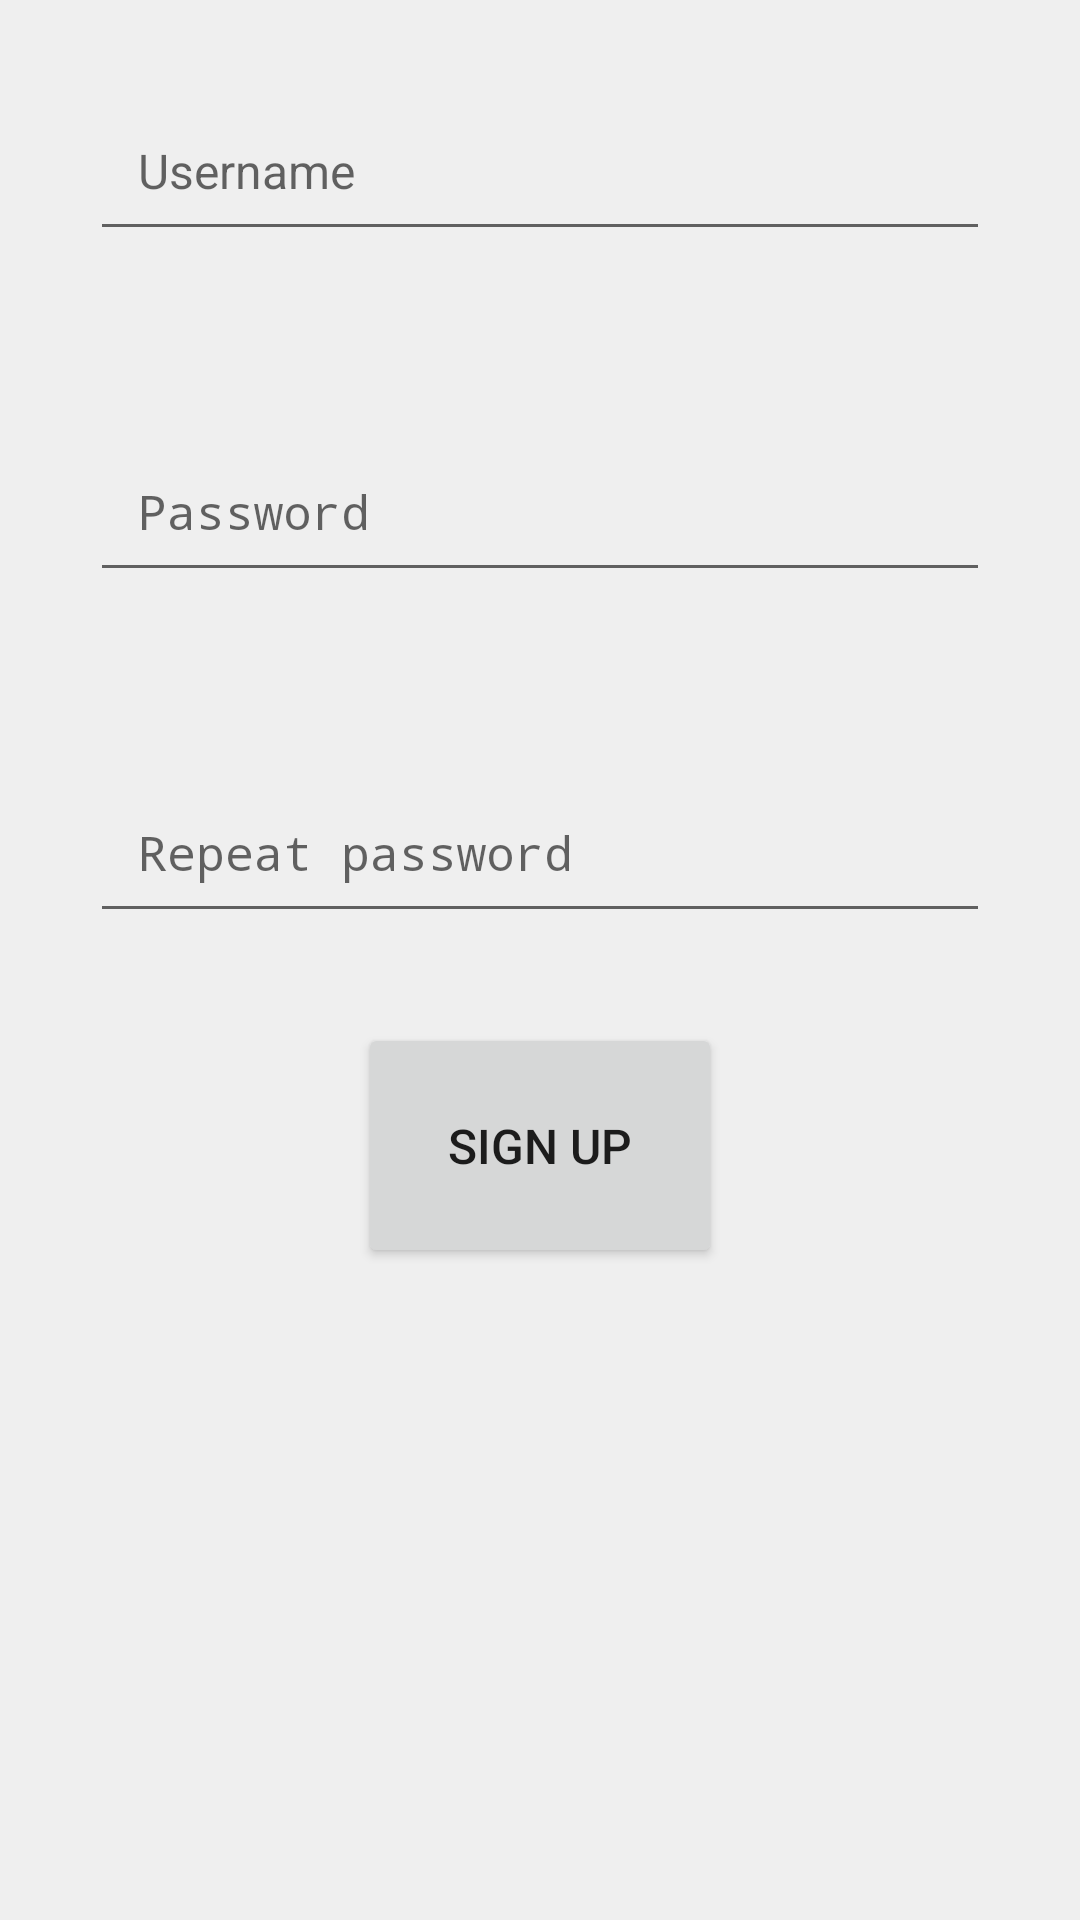

Write the Android layout XML for this screen, with the resource values it uses.
<!-- AndroidManifest.xml: activity theme WithActionBar -->
<!-- res/layout/activity_registration.xml -->
<?xml version="1.0" encoding="utf-8"?>
<LinearLayout xmlns:android="http://schemas.android.com/apk/res/android"
    android:layout_width="match_parent"
    android:layout_height="match_parent"
    android:orientation="vertical"
    android:gravity="center_horizontal"
    android:background="#EFEFEF">

    <EditText
        android:id="@+id/username"
        android:layout_width="match_parent"
        android:layout_height="wrap_content"
        android:layout_margin="@dimen/base_margin"
        android:textSize="@dimen/medium_text"
        android:textColor="@color/primary"
        android:padding="@dimen/input_padding"
        android:hint="@string/hint_username"
        android:singleLine="true"/>

    <EditText
        android:id="@+id/password"
        android:layout_width="match_parent"
        android:layout_height="wrap_content"
        android:layout_margin="@dimen/base_margin"
        android:textSize="@dimen/medium_text"
        android:textColor="@color/primary"
        android:padding="@dimen/input_padding"
        android:hint="@string/hint_password"
        android:inputType="textPassword"
        android:singleLine="true"/>

    <EditText
        android:id="@+id/repeat_password"
        android:layout_width="match_parent"
        android:layout_height="wrap_content"
        android:layout_margin="@dimen/base_margin"
        android:textSize="@dimen/medium_text"
        android:textColor="@color/primary"
        android:padding="@dimen/input_padding"
        android:hint="@string/hint_repeatpassword"
        android:inputType="textPassword"
        android:singleLine="true"/>

    <Button
        android:id="@+id/signUp"
        android:layout_width="wrap_content"
        android:layout_height="wrap_content"
        android:padding="@dimen/base_margin"
        android:text="@string/signup_button_text"
        android:textSize="@dimen/medium_text" />

</LinearLayout>
<!-- resources referenced by this layout -->
<resources>
  <color name="primary">#212121</color>
  <dimen name="base_margin">30dp</dimen>
  <dimen name="input_padding">16dp</dimen>
  <dimen name="medium_text">16sp</dimen>
  <string name="hint_password">Password</string>
  <string name="hint_repeatpassword">Repeat password</string>
  <string name="hint_username">Username</string>
  <string name="signup_button_text">SIGN UP</string>
  <style name="WithActionBar" parent="Theme.AppCompat.Light.DarkActionBar">
          <item name="colorPrimary">@color/colorPrimary</item>
          <item name="colorPrimaryDark">@color/colorPrimaryDark</item>
          <item name="colorAccent">@color/colorAccent</item>
      </style>
  <color name="colorPrimary"> #009688</color>
  <color name="colorPrimaryDark">#00796B</color>
  <color name="colorAccent">#FF98</color>
</resources>
